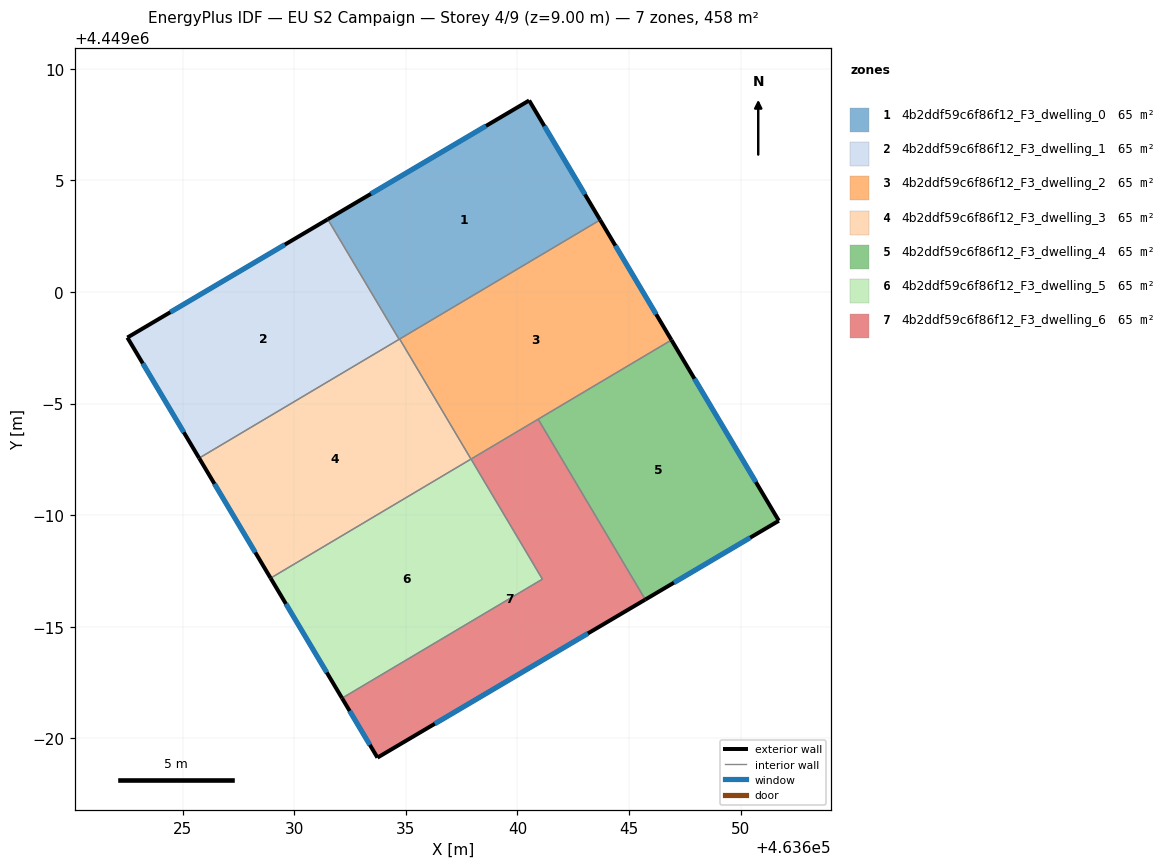
=== STOREY PLAN SPEC (per zone: floor XY polygon, exterior-wall plan segments, windows/doors) ===
zone 1: 4b2ddf59c6f86f12_F3_dwelling_0  (65.4 m²)
  floor: (463640.53, 4449008.58) (463643.71, 4449003.23) (463634.70, 4448997.88) (463631.50, 4449003.26)
  exterior wall: (463640.53, 4449008.58) – (463631.50, 4449003.26)  [10.5 m]
    window: (463638.59, 4449007.44) – (463633.43, 4449004.40)  [10.3 m²]
  exterior wall: (463643.71, 4449003.23) – (463640.53, 4449008.58)  [6.2 m]
    window: (463643.02, 4449004.37) – (463641.21, 4449007.43)  [6.1 m²]
  interior walls: 3
zone 2: 4b2ddf59c6f86f12_F3_dwelling_1  (65.4 m²)
  floor: (463631.50, 4449003.26) (463634.70, 4448997.88) (463625.74, 4448992.55) (463622.52, 4448997.96)
  exterior wall: (463631.50, 4449003.26) – (463622.52, 4448997.96)  [10.4 m]
    window: (463629.58, 4449002.12) – (463624.44, 4448999.09)  [10.2 m²]
  exterior wall: (463622.52, 4448997.96) – (463625.74, 4448992.55)  [6.3 m]
    window: (463623.21, 4448996.80) – (463625.05, 4448993.71)  [6.2 m²]
  interior walls: 2
zone 3: 4b2ddf59c6f86f12_F3_dwelling_2  (65.4 m²)
  floor: (463643.71, 4449003.23) (463646.90, 4448997.85) (463637.92, 4448992.51) (463634.72, 4448997.89)
  exterior wall: (463646.90, 4448997.85) – (463643.71, 4449003.23)  [6.3 m]
    window: (463646.22, 4448999.00) – (463644.39, 4449002.07)  [6.1 m²]
  interior walls: 4
zone 4: 4b2ddf59c6f86f12_F3_dwelling_3  (65.4 m²)
  floor: (463634.72, 4448997.89) (463637.92, 4448992.51) (463628.94, 4448987.17) (463625.74, 4448992.55)
  exterior wall: (463625.74, 4448992.55) – (463628.94, 4448987.17)  [6.3 m]
    window: (463626.42, 4448991.40) – (463628.25, 4448988.33)  [6.1 m²]
  interior walls: 4
zone 5: 4b2ddf59c6f86f12_F3_dwelling_4  (65.4 m²)
  floor: (463646.90, 4448997.85) (463651.71, 4448989.75) (463645.73, 4448986.21) (463640.93, 4448994.30)
  exterior wall: (463645.73, 4448986.21) – (463651.71, 4448989.75)  [6.9 m]
    window: (463647.01, 4448986.97) – (463650.43, 4448988.99)  [6.8 m²]
  exterior wall: (463651.71, 4448989.75) – (463646.90, 4448997.85)  [9.4 m]
    window: (463650.68, 4448991.48) – (463647.93, 4448996.11)  [9.2 m²]
  interior walls: 2
zone 6: 4b2ddf59c6f86f12_F3_dwelling_5  (65.4 m²)
  floor: (463637.92, 4448992.51) (463641.12, 4448987.13) (463632.14, 4448981.79) (463628.94, 4448987.17)
  exterior wall: (463628.94, 4448987.17) – (463632.14, 4448981.79)  [6.3 m]
    window: (463629.62, 4448986.02) – (463631.46, 4448982.95)  [6.1 m²]
  interior walls: 3
zone 7: 4b2ddf59c6f86f12_F3_dwelling_6  (65.4 m²)
  floor: (463640.93, 4448994.30) (463645.73, 4448986.21) (463633.73, 4448979.13) (463632.14, 4448981.79) (463641.12, 4448987.13) (463637.92, 4448992.51)
  exterior wall: (463633.73, 4448979.13) – (463645.73, 4448986.21)  [13.9 m]
    window: (463636.30, 4448980.65) – (463643.16, 4448984.70)  [13.7 m²]
  exterior wall: (463632.14, 4448981.79) – (463633.73, 4448979.13)  [3.1 m]
    window: (463632.48, 4448981.22) – (463633.39, 4448979.70)  [3.0 m²]
  interior walls: 4

=== DERIVED (storey summary) ===
Building: EU S2 Campaign
Storey: 4 of 9  (floor level z = 9.00 m)
Storey gross floor area: 457.8 m²
Zones on this storey: 7
  - 4b2ddf59c6f86f12_F3_dwelling_0: floor 65.4 m²; exterior wall 16.7 m (50.1 m²); 2 window(s) 16.4 m²; WWR 32.7%
  - 4b2ddf59c6f86f12_F3_dwelling_1: floor 65.4 m²; exterior wall 16.7 m (50.1 m²); 2 window(s) 16.4 m²; WWR 32.7%
  - 4b2ddf59c6f86f12_F3_dwelling_2: floor 65.4 m²; exterior wall 6.3 m (18.8 m²); 1 window(s) 6.1 m²; WWR 32.7%
  - 4b2ddf59c6f86f12_F3_dwelling_3: floor 65.4 m²; exterior wall 6.3 m (18.8 m²); 1 window(s) 6.1 m²; WWR 32.7%
  - 4b2ddf59c6f86f12_F3_dwelling_4: floor 65.4 m²; exterior wall 16.4 m (49.1 m²); 2 window(s) 16.0 m²; WWR 32.7%
  - 4b2ddf59c6f86f12_F3_dwelling_5: floor 65.4 m²; exterior wall 6.3 m (18.8 m²); 1 window(s) 6.1 m²; WWR 32.7%
  - 4b2ddf59c6f86f12_F3_dwelling_6: floor 65.4 m²; exterior wall 17.0 m (51.1 m²); 2 window(s) 16.7 m²; WWR 32.7%
Zone adjacency (shared interzone walls):
  - 4b2ddf59c6f86f12_F3_dwelling_0 ↔ 4b2ddf59c6f86f12_F3_dwelling_1
  - 4b2ddf59c6f86f12_F3_dwelling_0 ↔ 4b2ddf59c6f86f12_F3_dwelling_2
  - 4b2ddf59c6f86f12_F3_dwelling_0 ↔ 4b2ddf59c6f86f12_F3_dwelling_3
  - 4b2ddf59c6f86f12_F3_dwelling_1 ↔ 4b2ddf59c6f86f12_F3_dwelling_3
  - 4b2ddf59c6f86f12_F3_dwelling_2 ↔ 4b2ddf59c6f86f12_F3_dwelling_3
  - 4b2ddf59c6f86f12_F3_dwelling_2 ↔ 4b2ddf59c6f86f12_F3_dwelling_4
  - 4b2ddf59c6f86f12_F3_dwelling_2 ↔ 4b2ddf59c6f86f12_F3_dwelling_6
  - 4b2ddf59c6f86f12_F3_dwelling_3 ↔ 4b2ddf59c6f86f12_F3_dwelling_5
  - 4b2ddf59c6f86f12_F3_dwelling_4 ↔ 4b2ddf59c6f86f12_F3_dwelling_6
  - 4b2ddf59c6f86f12_F3_dwelling_5 ↔ 4b2ddf59c6f86f12_F3_dwelling_6